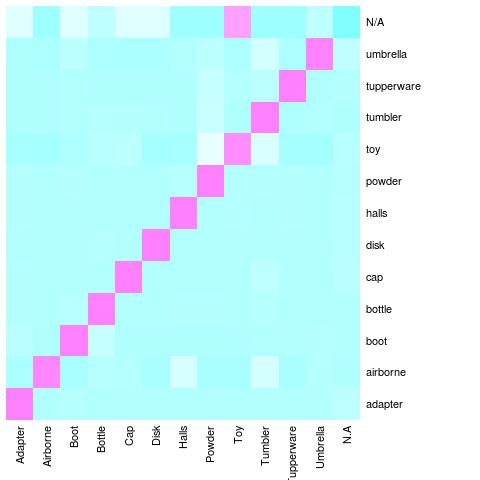

The data file committed next to this chart (first rows):
, Adapter, Airborne, Boot, Bottle, Cap, Disk, Halls, Powder, Toy, Tumbler, Tupperware, Umbrella, N/A, , , 
adapter, 108, 0, 2, 0, 1, 0, 0, 1, 0, 1, 0, 1, 6, , , 
airborne, 1, 73, 0, 5, 4, 0, 16, 0, 0, 15, 0, 4, 2, , , 
boot, 5, 0, 100, 10, 0, 0, 0, 0, 0, 1, 1, 2, 1, , , 
bottle, 1, 0, 3, 112, 0, 0, 1, 1, 0, 2, 0, 0, 0, , , 
cap, 1, 0, 0, 0, 109, 0, 0, 0, 0, 6, 0, 0, 4, , , 
disk, 0, 0, 0, 1, 0, 116, 0, 0, 0, 0, 0, 0, 3, , , 
halls, 1, 0, 0, 0, 0, 0, 114, 0, 1, 0, 1, 0, 3, , , 
powder, 1, 0, 1, 0, 0, 0, 3, 109, 1, 1, 1, 0, 3, , , 
toy, 1, 0, 3, 6, 7, 0, 1, 20, 60, 16, 0, 0, 6, , , 
tumbler, 0, 0, 1, 3, 2, 1, 0, 12, 0, 100, 0, 1, 0, , , 
tupperware, 0, 0, 1, 0, 0, 0, 0, 10, 2, 6, 99, 0, 2, , , 
umbrella, 1, 0, 6, 0, 0, 0, 2, 6, 0, 15, 0, 82, 8, , , 
N/A, 3, 1, 3, 2, 3, 3, 1, 1, 7, 1, 1, 2, 0, , , 
, , , , , , , , , , , , , , 1182, 324, 1506
